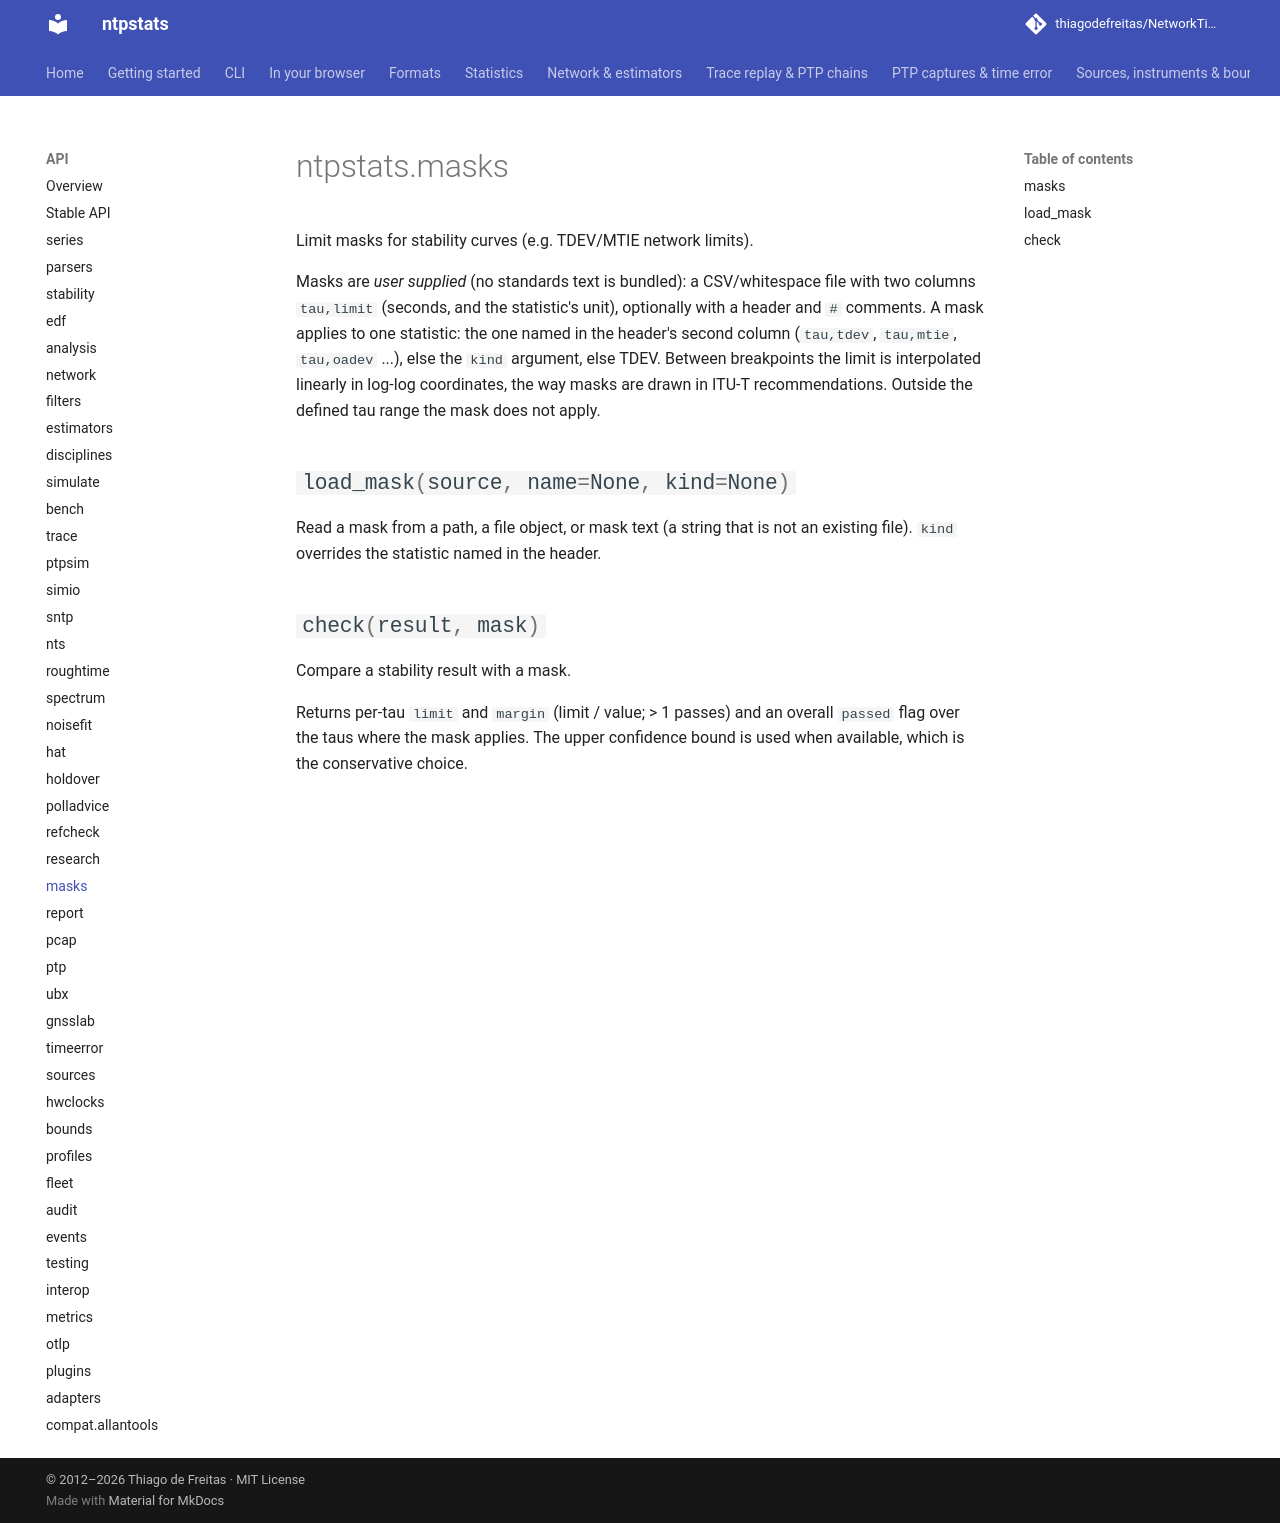

repository: thiagodefreitas/NetworkTime · page: api/masks/index.html · generator: mkdocs

# ntpstats.masks

::: ntpstats.masks
